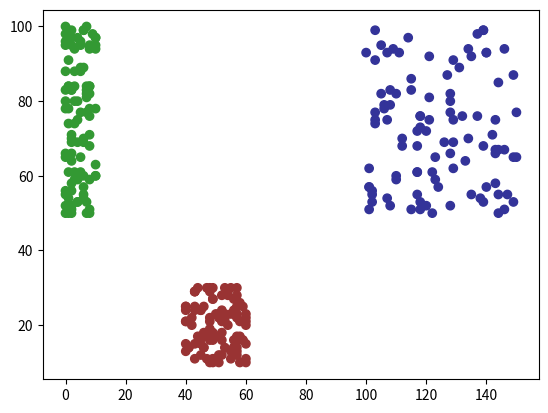

Python code for this plot:
import matplotlib.pyplot as plt
from random import randint

x = [] # will hold random x values
y = [] # will hold random y values
colors = [] # will hold color values corresponding to each data point

# generate a random cluster of data
for _ in range(100):
    x.append(randint(0,10))
    y.append(randint(50,100))
    colors.append([0.2,0.6,0.2])
# generate a random cluster of data
for _ in range(100):
    x.append(randint(100,150))
    y.append(randint(50,100))
    colors.append([0.2,0.2,0.6])
# generate a random cluster of data
for _ in range(100):
    x.append(randint(40,60))
    y.append(randint(10,30))
    colors.append([0.6,0.2,0.2])

# scatter the data with corresponding colors
plt.scatter(x,y,c=colors) # c is an optional parameter for the color vector
plt.show() # need to call in order to show the plot
